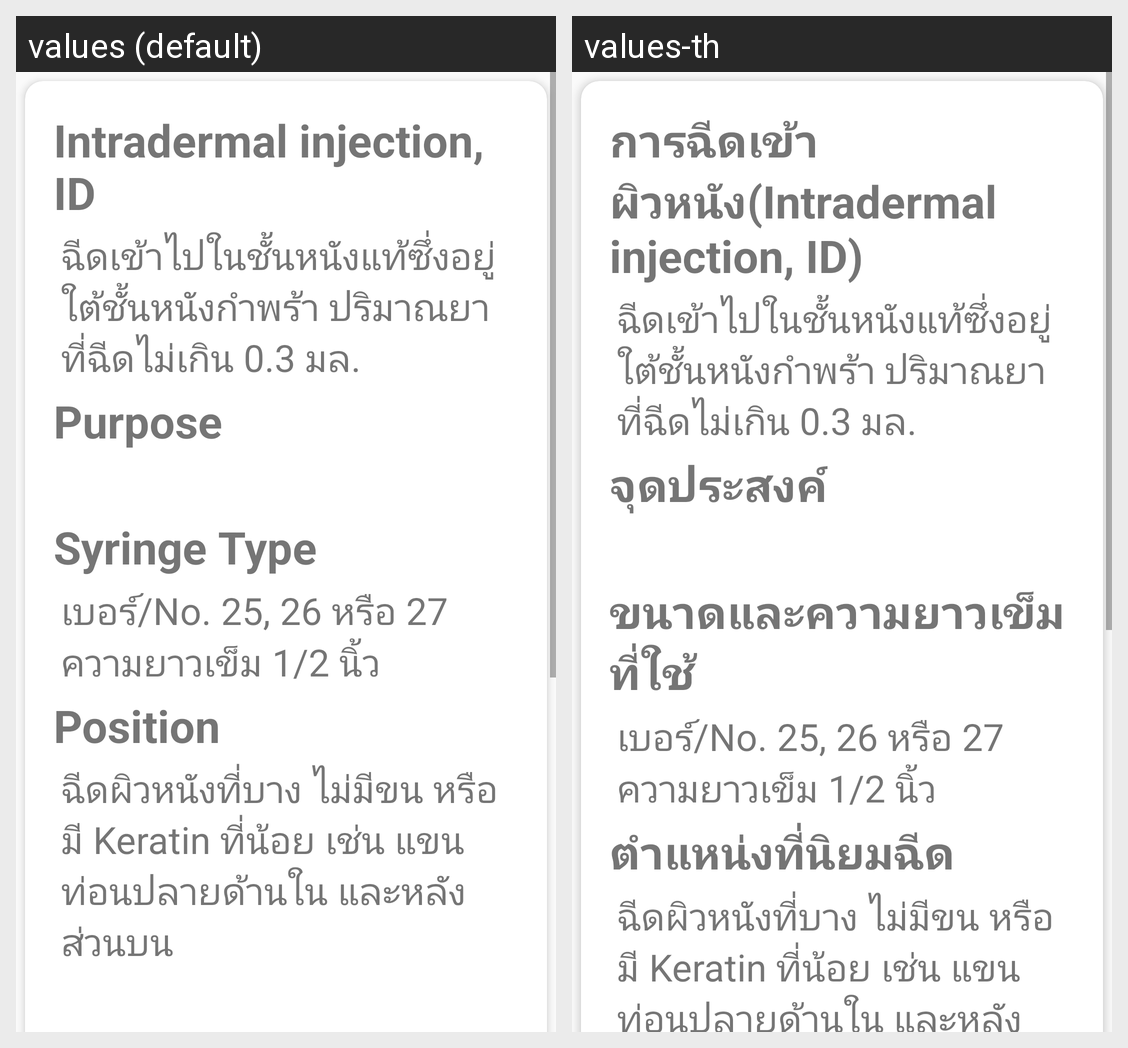

Translations of the strings shown on this Android screen, per locale in the grid:
Android screen res/layout/activity_intradermal.xml rendered under 2 locales, left to right: values (default), values-th. Device: Nexus 5 (rendered at 1080×1920; each locale shown at half size, 540×960, under a caption strip naming it); theme AppTheme.
Strings drawn on this screen, with the default value and each locale's value (text and hints the layout hard-codes, and strings that could not be matched under every locale, appear in the picture but are not listed):

intradermal_type
  values: Intradermal injection, ID
  values-th: การฉีดเข้าผิวหนัง(Intradermal injection, ID)

intradermal_info
  values: ฉีดเข้าไปในชั้นหนังแท้ซึ่งอยู่ใต้ชั้นหนังกำพร้า ปริมาณยาที่ฉีดไม่เกิน 0.3 มล.
  values-th: ฉีดเข้าไปในชั้นหนังแท้ซึ่งอยู่ใต้ชั้นหนังกำพร้า ปริมาณยาที่ฉีดไม่เกิน 0.3 มล.

purpose
  values: Purpose
  values-th: จุดประสงค์

syringe_type
  values: Syringe Type
  values-th: ขนาดและความยาวเข็มที่ใช้

intradermal_syringe_size
  values: เบอร์/No. 25, 26 หรือ 27
  values-th: เบอร์/No. 25, 26 หรือ 27

intradermal_syringe_length
  values: ความยาวเข็ม 1/2 นิ้ว
  values-th: ความยาวเข็ม 1/2 นิ้ว

position_injecting
  values: Position
  values-th: ตำแหน่งที่นิยมฉีด

intradermal_position
  values: ฉีดผิวหนังที่บาง ไม่มีขน หรือมี Keratin ที่น้อย เช่น แขนท่อนปลายด้านใน และหลังส่วนบน
  values-th: ฉีดผิวหนังที่บาง ไม่มีขน หรือมี Keratin ที่น้อย เช่น แขนท่อนปลายด้านใน และหลังส่วนบน
